3-way image classification set "LumbarSpinalStenosis" from GitHub (HitikaGhanani/Lumbar-Spine-Analysis); label vocabulary: herniated disc, no stenosis, thecal sac.

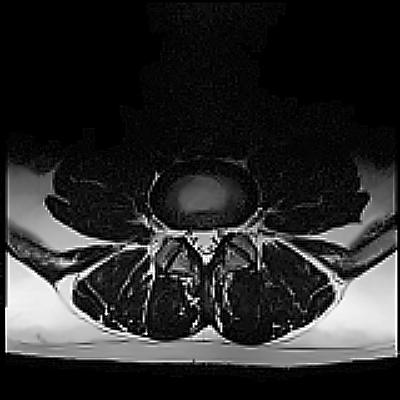
Label: herniated disc

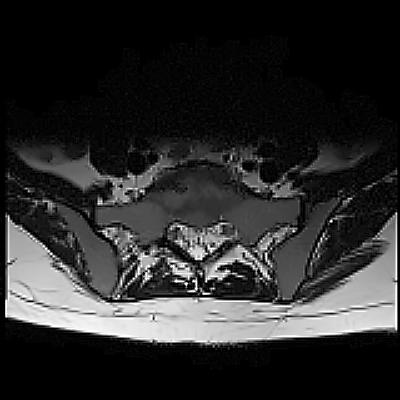
Label: thecal sac

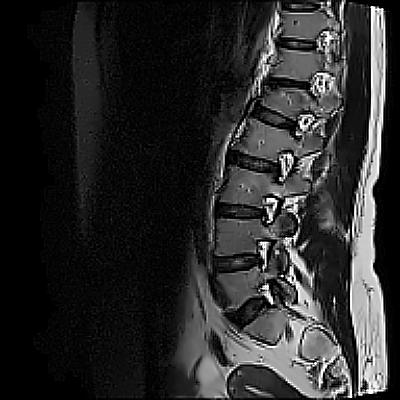
Label: no stenosis

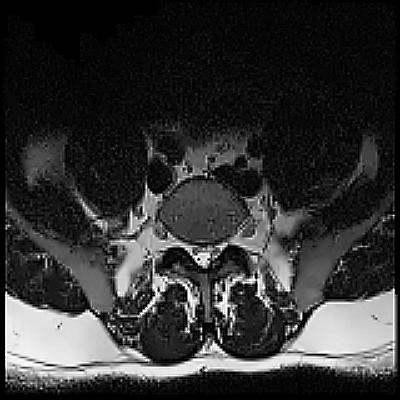
Label: thecal sac

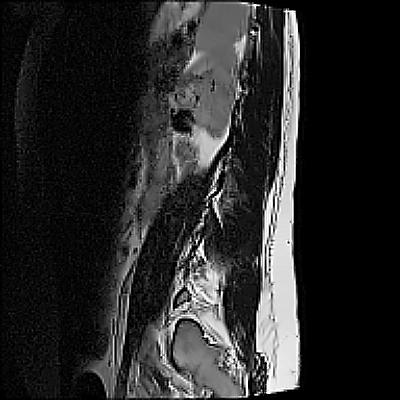
Label: herniated disc

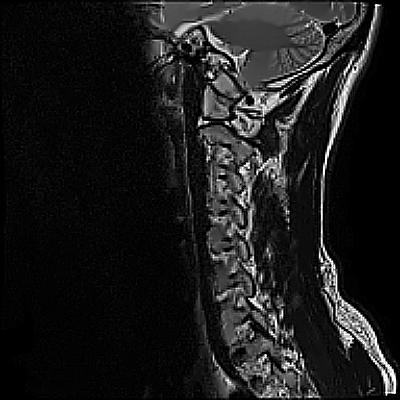
Label: no stenosis
